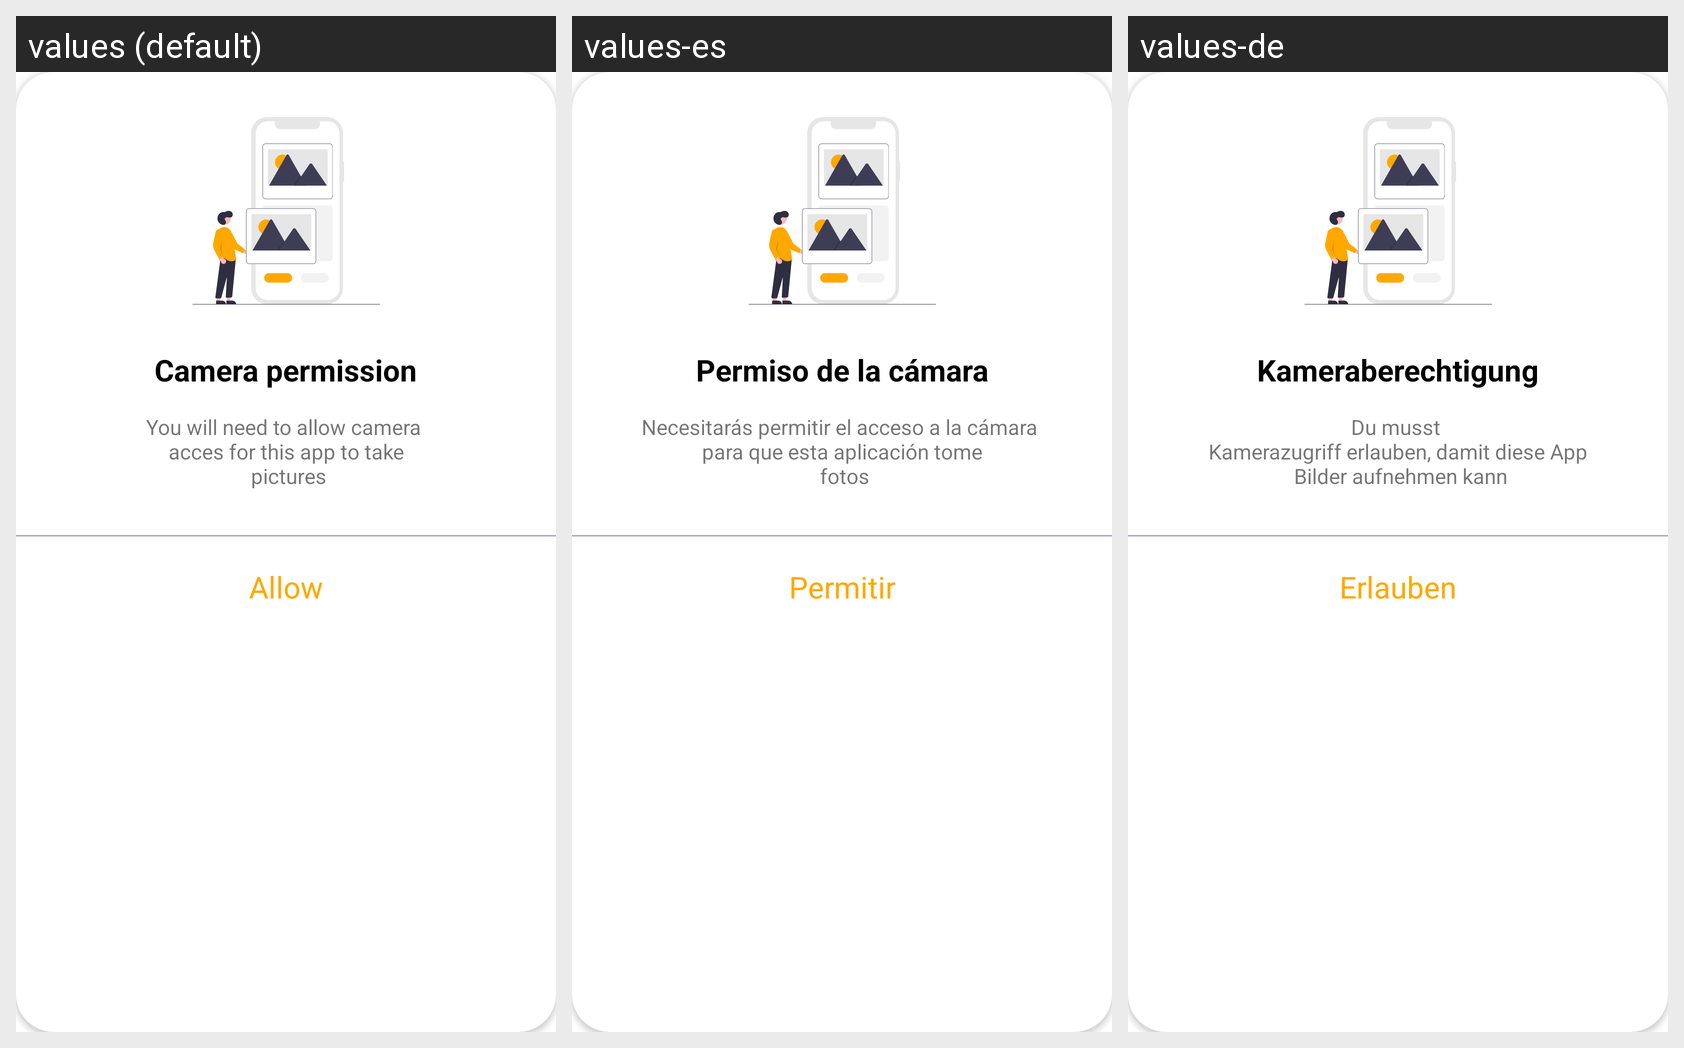

This grid shows one Android layout under several languages. Give, for every string resource on the screen, its name, the default text and each shown locale's text.
Android screen res/layout/dialog_camera_permission.xml rendered under 3 locales, left to right: values (default), values-es, values-de. Device: Nexus 5 (rendered at 1080×1920; each locale shown at half size, 540×960, under a caption strip naming it); theme Theme.QRScanner.
Other locales in the repository, not shown: values-fr, values-pt, values-ru.
Strings drawn on this screen, with the default value and each locale's value (text and hints the layout hard-codes, and strings that could not be matched under every locale, appear in the picture but are not listed):

camera_permission
  values: Camera permission
  values-es: Permiso de la cámara
  values-de: Kameraberechtigung

camera_permission_desc
  values: You will need to allow camera 
       acces for this app to take 
       pictures
  values-es: Necesitarás permitir el acceso a la cámara 
       para que esta aplicación tome 
       fotos
  values-de: Du musst 
       Kamerazugriff erlauben, damit diese App 
       Bilder aufnehmen kann

allow
  values: Allow
  values-es: Permitir
  values-de: Erlauben
